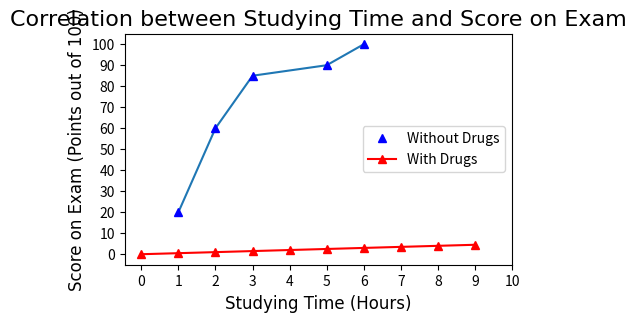

Reproduce this figure in Python.
#on Jupyter notebook
#!/usr/bin/env python
# coding: utf-8

# In[11]:


import matplotlib.pyplot as lineplot
import numpy as np
import pandas as pd
#have to run each box


# In[12]:
#line plot based on: https://www.youtube.com/watch?v=DAQNHzOcO5A&list=PLXCw5VdOQb7gCT0gC5jg66carWh48JcOy&index=8
#Purpose of this program: To practice applying pytohn in presenting data in various modes, one being line graphs. I hope to utilize this when presenting data from my chemistry experiments related to drug discovery for my honors thesis at USF.

#resizing graph for viewability
lineplot.figure(figsize= (5,3),dpi=500)

#line number one

#these act like coordinate points
y = [20,60,85,90,100]
x = [1,2,3,5,6]


#displays the lineplot
lineplot.plot(x,y)

#displays the legend for chart
# lineplot.plot(x,y, label = "No Drugs", color="blue", marker="d", markersize = "10")
lineplot.plot(x,y,"b^",label="Without Drugs")

#Line number 2
x2=np.arange(0,10,1)
#(starting number, ending number, increments of)
# print(x2)
lineplot.plot(x2,x2*.5,"r^-", label="With Drugs")
#adding points on the line as marker

#change the font of the title requires us to include it in "lineplot.title"


#adding title to the line plot
lineplot.title("Correlation between Studying Time and Score on Exam",fontdict={"fontname": "Times New Roman","fontsize":16})

#adding titles for x and y axis
lineplot.xlabel("Studying Time (Hours)",fontdict={"fontname": "Times New Roman","fontsize":12})
lineplot.ylabel("Score on Exam (Points out of 100)", fontdict={"fontname": "Times New Roman","fontsize":12})


#how to edit the tick marks on the x and y axis 
lineplot.xticks([0,1,2,3,4,5,6,7,8,9,10])
lineplot.yticks([0,10,20,30,40,50,60,70,80,90,100])
lineplot.legend()

lineplot.show()

